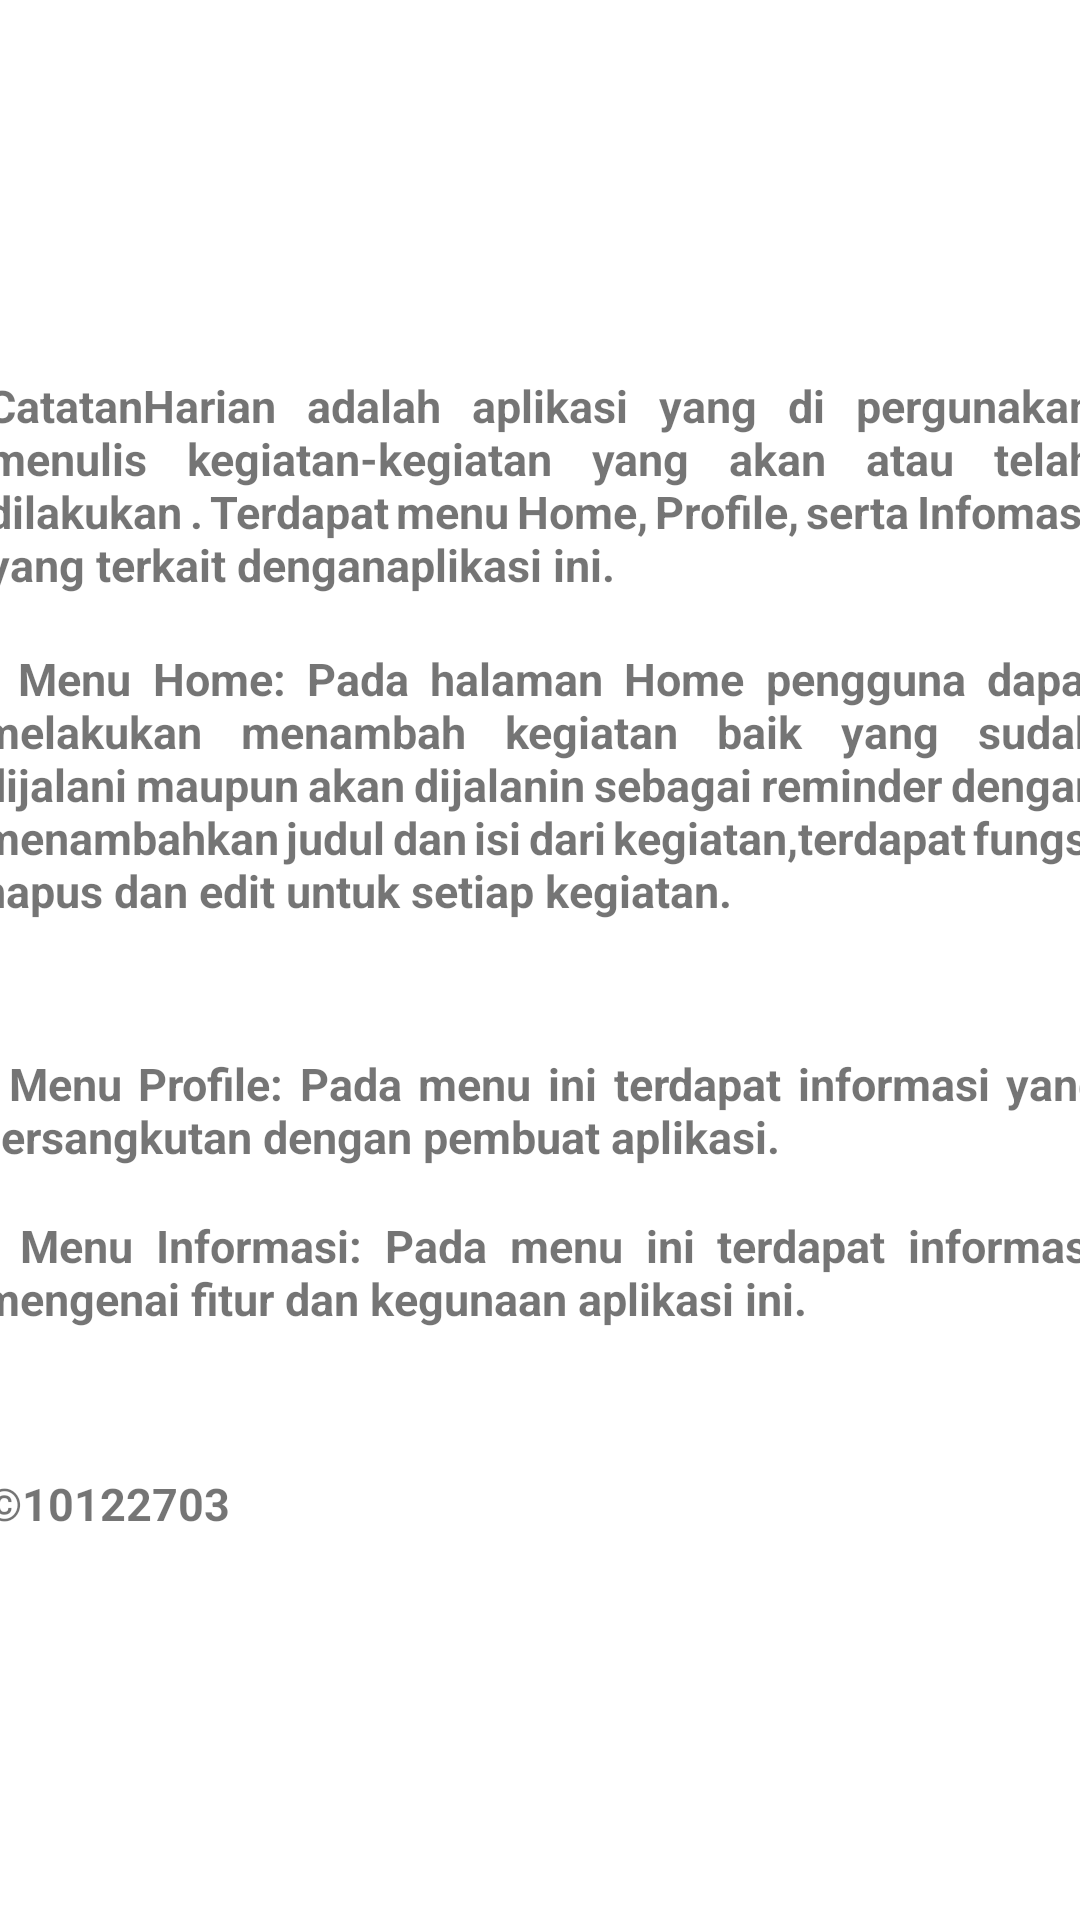

Here is an Android app screen rendered from its layout file. Give the layout XML and the strings, colors and styles it references.
<!-- AndroidManifest.xml: application theme Theme.Catatan10122703 -->
<!-- res/layout/fragment_informasi2.xml -->
<?xml version="1.0" encoding="utf-8"?>
<RelativeLayout xmlns:android="http://schemas.android.com/apk/res/android"
    xmlns:tools="http://schemas.android.com/tools"
    android:layout_width="match_parent"
    android:layout_height="match_parent"
    tools:context=".view.fragment.Informasi2Fragment">

    <LinearLayout
        android:layout_width="match_parent"
        android:layout_height="match_parent"
        android:orientation="vertical"
        android:gravity="center">



        <TextView
            android:id="@+id/pembuka"
            android:layout_width="369dp"
            android:layout_height="81dp"
            android:layout_marginTop="10dp"
            android:elevation="12dp"
            android:justificationMode="inter_word"
            android:text="@string/pembuka"
            android:textSize="15sp"
            android:textStyle="bold" />

        <TextView
            android:id="@+id/menu_home"
            android:layout_width="373dp"
            android:layout_height="125dp"
            android:layout_below="@id/pembuka"
            android:layout_marginTop="10dp"
            android:elevation="12dp"
            android:justificationMode="inter_word"
            android:text="@string/menu_home"
            android:textSize="15sp"
            android:textStyle="bold" />

        <TextView
            android:id="@+id/menu_profile"
            android:layout_width="376dp"
            android:layout_height="44dp"
            android:layout_below="@id/menu_home"
            android:layout_marginTop="10dp"
            android:elevation="12dp"
            android:justificationMode="inter_word"
            android:text="@string/menu_profile"
            android:textSize="15sp"
            android:textStyle="bold" />

        <TextView
            android:id="@+id/menu_info"
            android:layout_width="373dp"
            android:layout_height="56dp"
            android:layout_below="@id/menu_profile"
            android:layout_marginTop="10dp"
            android:elevation="12dp"
            android:justificationMode="inter_word"
            android:text="@string/menu_informasi"
            android:textSize="15sp"
            android:textStyle="bold" />

        <TextView
            android:layout_width="369dp"
            android:layout_height="34dp"
            android:layout_below="@id/menu_info"
            android:layout_marginTop="30dp"
            android:elevation="12dp"
            android:justificationMode="inter_word"

            android:text="@string/copyright"
            android:textSize="15sp"
            android:textStyle="bold" />
    </LinearLayout>

</RelativeLayout>
<!-- resources referenced by this layout -->
<resources>
  <string name="copyright">©10122703</string>
  <string name="menu_home">• Menu Home: Pada halaman Home pengguna dapat melakukan menambah kegiatan baik yang sudah dijalani maupun akan dijalanin sebagai reminder dengan menambahkan judul dan isi dari kegiatan,terdapat fungsi hapus dan edit untuk setiap kegiatan.</string>
  <string name="menu_informasi">• Menu Informasi: Pada menu ini terdapat informasi mengenai fitur dan kegunaan aplikasi ini.</string>
  <string name="menu_profile">• Menu Profile: Pada menu ini terdapat informasi yang bersangkutan dengan pembuat aplikasi.</string>
  <string name="pembuka">CatatanHarian adalah aplikasi yang di pergunakan menulis kegiatan-kegiatan yang akan atau telah dilakukan . Terdapat menu Home, Profile, serta Infomasi yang terkait denganaplikasi ini.</string>
  <style name="Theme.Catatan10122703" parent="Theme.MaterialComponents.DayNight.DarkActionBar">
          
          <item name="colorPrimary">@color/purple_500</item>
          <item name="colorPrimaryVariant">@color/purple_700</item>
          <item name="colorOnPrimary">@color/white</item>
          
          <item name="colorSecondary">@color/teal_200</item>
          <item name="colorSecondaryVariant">@color/teal_700</item>
          <item name="colorOnSecondary">@color/black</item>
          
          <item name="android:statusBarColor">?attr/colorPrimaryVariant</item>
          
      </style>
  <!-- not gathered from this repository: default colours our renderer supplied (Android Studio template values) -->
  <color name="purple_500">#FF6200EE</color>
  <color name="purple_700">#FF3700B3</color>
  <color name="teal_200">#FF03DAC5</color>
  <color name="teal_700">#FF018786</color>
  <color name="black">#FF000000</color>
  <color name="white">#FFFFFFFF</color>
</resources>
